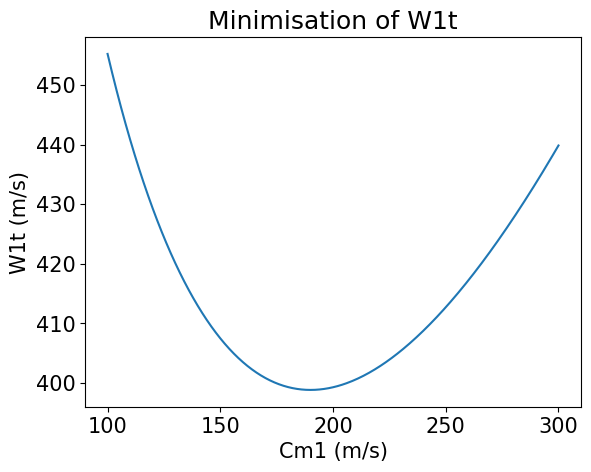

Reproduce this figure in Python.
"""
The following Python code takes a set of variables as inputs and calculates the geometry of an inducer, 
impeller and diffuser for a centrifugal compressor.


Reference: Lowe, Mitchell (2016-08-21). Design of a load dissipation device for a 100 kW supercritical CO2 turbine, https://doi.org/10.14264/uql.2017.244


Author: Martin Spillum Grønli (SINTEF Energy Research, 2024)
"""


### Import----------------------------g---------------------------------------------------------------
import math
import numpy as np
import matplotlib.pyplot as plt


# Set plot parameters------------------------------------------------------------------------------
plt.rcParams.update(plt.rcParamsDefault)
plt.rcParams.update({'font.size': 15})


### Variables-------------------------------------------------------------------------------------------
P00 = 101300        # Inlet stagnation pressure [Pa]
T00 = 293           # Inlet stagnation temperature [K]
mdot = 0.4          # Mass flow rate [kg/s]
Ndes = 120000       # Rotational speed [rpm]
alpha1 = 0          # Absolute inlet velocity angle [degrees]
rh1 = 0.01          # Hub radius [mm]
B1 = 0.04           # Boundary layer blockage [-]
Cp = 1006           # Specific heat at constant pressure [kJ/kg/K]
k = 1.4             # Ratio of specific heats [-]
#R = 287             # Air gas constant [J/kg/K] # Change to gas constant / molecular weight
M = 0.02897         # Molecular weight of ? [kg/mol]. Change to hydrogen
R_uni = 8.314       # Universal gas constant [J/mol/K]
R = R_uni / M       # Specific gas constant [J/kg/K]
Cm1i = np.arange(100, 300.5, 0.5)       # Absolute meridional velocity [m/s]
Pr = 4.8            # Pressure ratio [-]
lambda2 = 2         # Exit swirl parameter
beta2b = - 40       # Exit relative direction [degrees]
eta = 0.6           # Stage efficiency [-]
ZB = 16             # Number of Blades [-]
AR = 2.5            # Area ratio of the diffuser [-]
T00i = np.full(len(Cm1i), 293)      # Inlet stagnation temperature [K]
D2 = 0.105          # Chosen exit diameter [m]


### Inducer calculation----------------------------------------------------------------------------------
"""
For each value of Cm1 in Cm1i, we calculate the corresponding values of C1, T1, M1, P1, rho1, A1, rt1, U1t, W1t, Cm1 and beta1.
The value of Cm1 will affect the values of U1t and Ctheta1 (through ex. rt1), which in turn affects the value of W1t.
By plotting W1t against Cm1, we then find the value of Cm1 that minimises W1t.
"""
Ctheta1i = Cm1i * math.tan(math.radians(alpha1))    # Inlet absolute tangential velocity [degrees]
C1i = (Ctheta1i ** 2 + Cm1i ** 2) ** 0.5            # Absolute velocity [m/s]
T1i = T00i - (C1i ** 2) / (2 * Cp)                  # Inlet temperature [K]
M1i = C1i / ((k * R * T1i) ** 0.5)                  # Inlet Mach number [-]
P1i = P00 * (T1i / T00) ** (k / (k - 1))            # Inlet pressure [Pa]
rho1i = P1i / (R * T1i)                             # Inlet density of air [kg/m^3]
A1i = mdot / (rho1i * Cm1i * (1 - B1))              # Inlet flow area [m^2]
#rt1i = (A1i / (math.pi * (1 - (hubtip) ** 2))) ** 0.5      # Inlet tip radius [m]
rt1i = (A1i / math.pi + rh1 ** 2) ** 0.5            # Inlet tip radius [m]
U1ti = 2 * math.pi * rt1i * Ndes / 60               # Inlet blade tip speed [m/s]
W1ti = (Cm1i ** 2 + ((U1ti ** 2) - (Ctheta1i ** 2))) ** 0.5     # Inlet relative velocity [m/s]     # MSG: Should be (Cm1i ** 2 + (U1ti - Ctheta1i) ** 2) ** 0.5?
#W1ti = (Cm1i ** 2 + (U1ti - Ctheta1i) ** 2) ** 0.5
Ctheta1 = Ctheta1i[np.argmin(W1ti)]     # Get the value of Ctheta1 for minimal value of W1t
C1 = C1i[np.argmin(W1ti)]
T1 = T1i[np.argmin(W1ti)]
M1 = M1i[np.argmin(W1ti)]
P1 = P1i[np.argmin(W1ti)]
rho1 = rho1i[np.argmin(W1ti)]
A1 = A1i[np.argmin(W1ti)]
rt1 = rt1i[np.argmin(W1ti)]
U1t = U1ti[np.argmin(W1ti)]
W1t = W1ti[np.argmin(W1ti)]
Cm1 = Cm1i[np.argmin(W1ti)]
beta1 = math.degrees(math.atan((U1t - Ctheta1) / Cm1))      # Inlet relative velocity [degrees]

def W1tminimise(Cm1i, U1ti, Ctheta1i):                      # MSG: Rename function (not a minimization function)
    return (Cm1i ** 2 + ((U1ti ** 2) - (Ctheta1i ** 2))) ** 0.5     # MSG: Should be (Cm1i ** 2 + (U1ti - Ctheta1i) ** 2) ** 0.5?
    #return (Cm1i ** 2 + (U1ti - Ctheta1i) ** 2) ** 0.5

print("W1t is minimal for:")
print("\tW1t =", W1t)
print("\tC1 =", C1)
print("\tCm1 =", Cm1)
print("\tCtheta1 =", Ctheta1)
print("\tU1t =", U1t)
print("\tbeta1 =", beta1)
print("\tT1 =", T1)
print("\tM1 =", M1)
print("\tP1 =", P1)
print("\trho1 =", rho1)
print("\tA1 =", A1)
print("\trt1 =", rt1)

W1tmin = W1tminimise(Cm1i, U1ti, Ctheta1i)      # Get W1t as a function of Cm1
plt.figure()
plt.plot(Cm1i, W1tmin)
plt.xlabel("Cm1 (m/s)")
plt.ylabel("W1t (m/s)")
plt.title("Minimisation of W1t")


### Impeller calculation---------------------------------------------------------------------------------
sigma = 1 - (math.sqrt(math.cos(math.radians(beta2b))) / (ZB ** 0.7))       # Slip factor [-]   MSG: Can formula be adjusted? This is probably a correlation, see e.g. Eqs. (59)-(60) in HYDROGENi memo D2.3.5 Current understanding and knowledge gaps for operation of hydrogen gas export compression systems.
mu = sigma * lambda2 / (lambda2 - math.tan(math.radians(beta2b)))           # Work input coefficient [-]    MSG: Can formula be adjusted? 
hx = ((k * R * T00) / (k - 1)) * (Pr ** ((k - 1) / k) - 1)                  # Specific enthalpy [kJ/kg/K]
Wx = hx / eta                               # Specific work [kJ/kg/K]
T02m = T00 + Wx * (k - 1) / (k * R)         # Stagnation exit temperature [K]
P02m = P00 * (((k - 1) * Wx * eta / (k * R * T00)) + 1) ** (k / (k - 1))    # Exit Stagnation Pressure [Pa]
#U2 = ((U1t * Ctheta1 + Wx) / mu) ** 0.5    # Exit Blade Speed [m/s]
#D2 = 60 * U2 / (math.pi * Ndes)            # Exit Diameter [m]
U2 = D2 * math.pi * Ndes / 60               # Exit blade speed [m]
Ctheta2m = mu * U2                          # Absolute tangential exit velocity [m/s]
Cm2m = Ctheta2m / lambda2                   # Absolute meridional exit velocity [m/s]
T2m = T02m - (k - 1) / (2 * k * R) * (Ctheta2m ** 2 + Cm2m ** 2)            # Exit temperature [K]
P2m = P02m / ((T02m / T2m) ** (k / (k - 1)))                                # Exit pressure [Pa]
rho2m = P2m / (T2m * R)                     # Exit density [kg/m^3]
A2 = mdot / (rho2m * Cm2m)                  # Exit area [m^2]
b2 = A2 / (math.pi * D2)                    # Depth of impeller exit [m]
C2 = (Ctheta2m ** 2 + Cm2m ** 2) ** 0.5     # Absolute exit velocity [m/s]


### Diffuser Calculation----------------------------------------------------------------------------------
etad = 0.85                                 # Estimated diffuser efficiency
CpDi = 1 - 1 / (AR ** 2)                    # Ideal pressure recovery coefficient
CpD = etad * CpDi                           # Pressure recovery coefficient
P3 = P2m + CpD * (P02m - P2m)               # Diffuser exit static pressure [Pa]
C3 = C2 / AR                                # Diffuser exit absolute velocity [m/s]
P03 = P3 + 0.5 * rho2m * C3 ** 2            # Diffuser exit stagnation pressure [Pa]


### Overall performance----------------------------------------------------------------------------------
etaiterate = ((P03 / P00) ** ((k - 1) / k) - 1) / ((T02m / T00) - 1)        # Iterative stage efficiency [-]
Prest = ((etaiterate * U2 ** 2 * mu) / (Cp * T1) + 1) ** (k / (k - 1))      # Estimate of the pressure ratio


### Code Outputs------------------------------------------------------------------------------------------
print("Pressure ratio =", P03 / P00)
print("Pressure ratio error =", Pr - P03 / P00)
print("Efficiency =", etaiterate)
print("Efficiency error =", abs(etaiterate - eta))
print("Work =", Wx * mdot, "Watts")
print("Mass flow rate =", mdot, "kg/s")
print("Exducer diameter =", D2 * 1000, "mm")
print("Inducer Diameter =", rt1 * 2000, "mm")
print("Exit blade speed =", U2)
if rt1 / (0.5 * D2) < math.exp(- 8.16 * math.cos(beta2b) / ZB):     # Check for sigma validity
    print("sigma valid")
else:
    print("sigma invalid!")

plt.show()